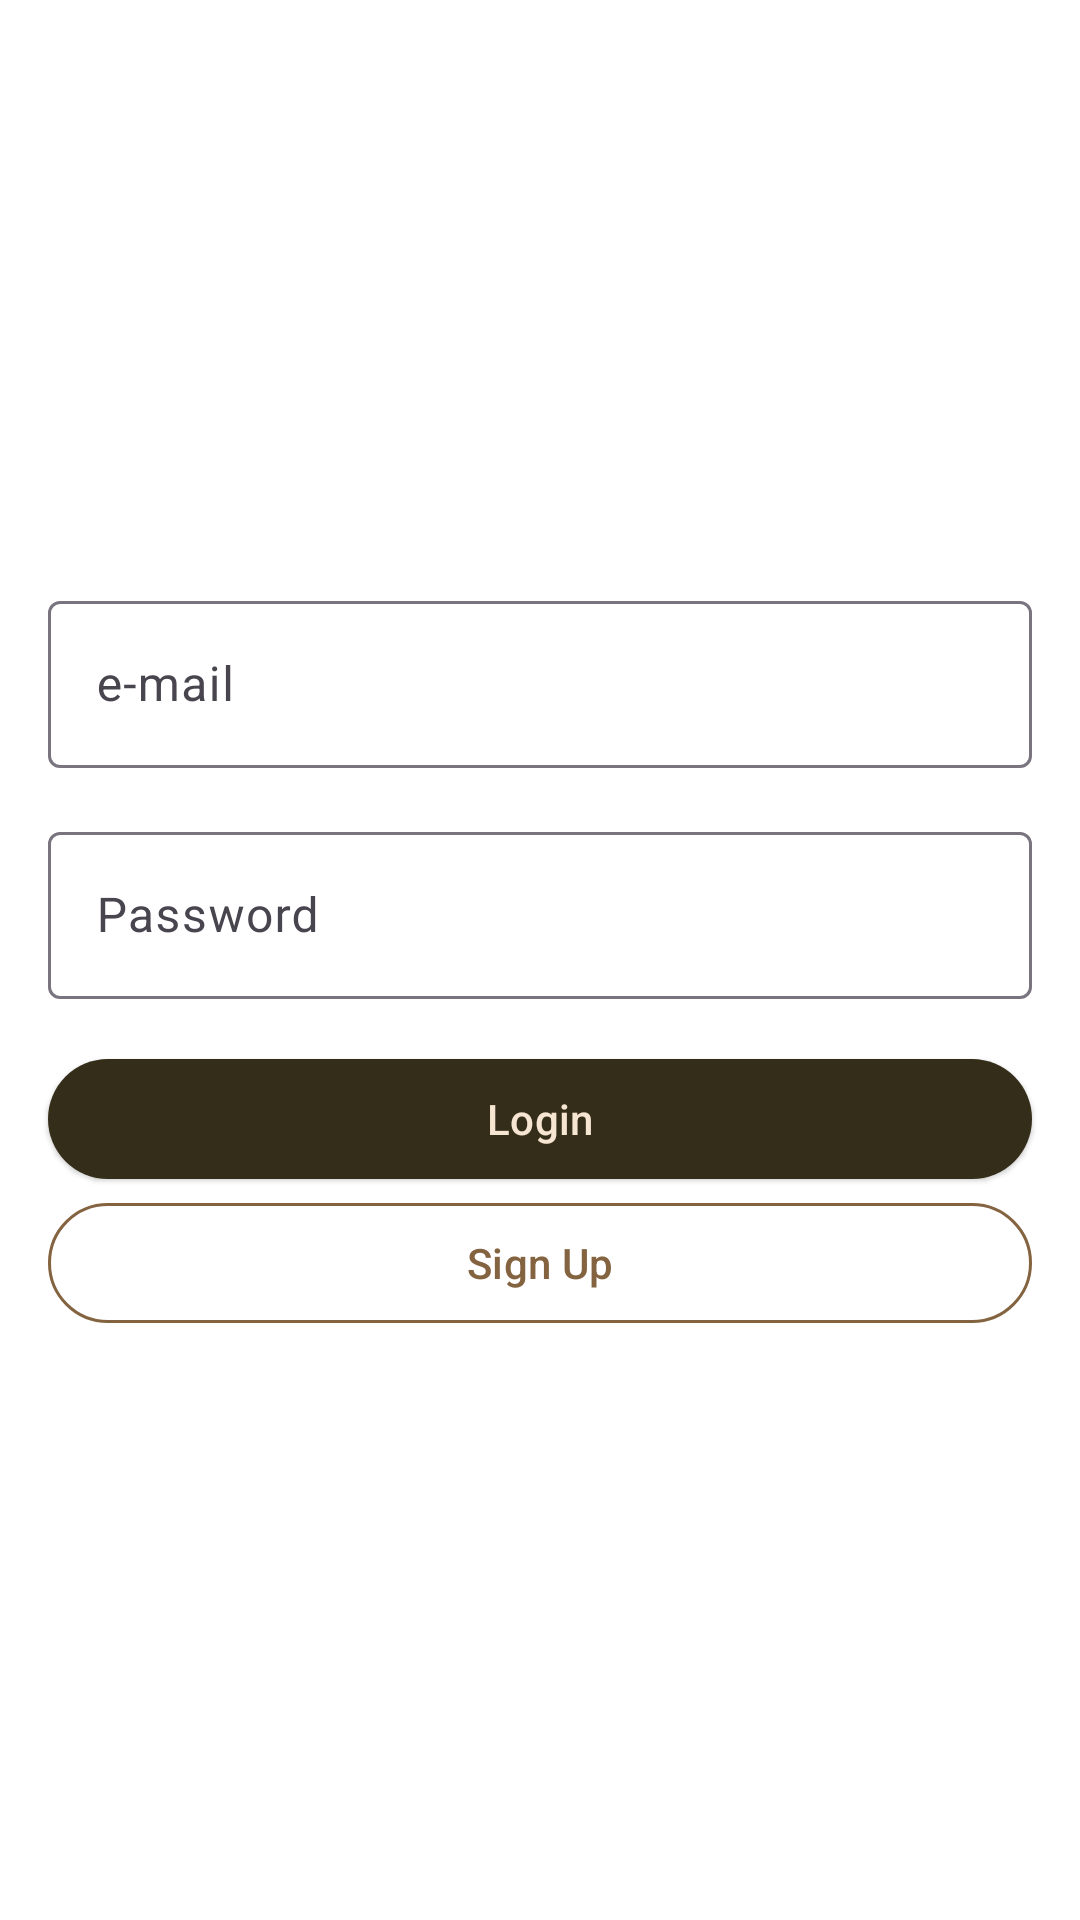

Layout XML and referenced resources for this Android screen:
<!-- AndroidManifest.xml: application theme Theme.CoffeeShops -->
<!-- res/layout/fragment_login.xml -->
<?xml version="1.0" encoding="utf-8"?>
<ScrollView xmlns:android="http://schemas.android.com/apk/res/android"
    xmlns:app="http://schemas.android.com/apk/res-auto"
    android:layout_width="match_parent"
    android:layout_height="match_parent"
    android:fillViewport="true">

    <androidx.constraintlayout.widget.ConstraintLayout
        android:layout_width="match_parent"
        android:layout_height="wrap_content">

        <com.google.android.material.progressindicator.LinearProgressIndicator
            android:id="@+id/progress_bar"
            android:layout_width="match_parent"
            android:layout_height="wrap_content"
            android:indeterminate="true"
            android:visibility="gone"
            app:hideAnimationBehavior="outward"
            app:layout_constraintTop_toTopOf="parent"
            app:showAnimationBehavior="inward" />

        <com.google.android.material.textfield.TextInputLayout
            android:id="@+id/email_text_field"
            android:layout_width="match_parent"
            android:layout_height="wrap_content"
            android:layout_marginHorizontal="@dimen/common_spacing"
            android:layout_marginTop="@dimen/common_spacing"
            android:hint="@string/auth_hint_email"
            app:layout_constraintBottom_toTopOf="@id/password_text_field"
            app:layout_constraintTop_toTopOf="parent"
            app:layout_constraintVertical_chainStyle="packed">

            <com.google.android.material.textfield.TextInputEditText
                android:id="@+id/email_edit_text"
                android:layout_width="match_parent"
                android:layout_height="wrap_content"
                android:inputType="textEmailAddress" />

        </com.google.android.material.textfield.TextInputLayout>

        <com.google.android.material.textfield.TextInputLayout
            android:id="@+id/password_text_field"
            android:layout_width="match_parent"
            android:layout_height="wrap_content"
            android:layout_marginHorizontal="@dimen/common_spacing"
            android:layout_marginTop="@dimen/common_spacing"
            android:hint="@string/auth_hint_password"
            app:layout_constraintBottom_toTopOf="@id/button_login"
            app:layout_constraintTop_toBottomOf="@id/email_text_field">

            <com.google.android.material.textfield.TextInputEditText
                android:id="@+id/password_edit_text"
                android:layout_width="match_parent"
                android:layout_height="wrap_content"
                android:inputType="textPassword" />

        </com.google.android.material.textfield.TextInputLayout>

        <com.google.android.material.button.MaterialButton
            android:id="@+id/button_login"
            android:layout_width="match_parent"
            android:layout_height="wrap_content"
            android:layout_marginHorizontal="@dimen/common_spacing"
            android:layout_marginTop="@dimen/common_spacing"
            android:text="@string/label_login"
            app:layout_constraintBottom_toTopOf="@id/button_sign_up"
            app:layout_constraintTop_toBottomOf="@id/password_text_field" />

        <com.google.android.material.button.MaterialButton
            android:id="@+id/button_sign_up"
            style="@style/Widget.App.Button.Secondary"
            android:layout_width="match_parent"
            android:layout_height="wrap_content"
            android:layout_marginHorizontal="@dimen/common_spacing"
            android:layout_marginBottom="@dimen/common_spacing"
            android:text="@string/label_sign_up"
            app:layout_constraintBottom_toBottomOf="parent"
            app:layout_constraintTop_toBottomOf="@id/button_login" />

    </androidx.constraintlayout.widget.ConstraintLayout>
</ScrollView>
<!-- resources referenced by this layout -->
<resources>
  <dimen name="common_spacing">16dp</dimen>
  <string name="auth_hint_email" translatable="false">e-mail</string>
  <string name="auth_hint_password">Password</string>
  <string name="label_login">Login</string>
  <string name="label_sign_up">Sign Up</string>
  <style name="Widget.App.Button.Secondary" parent="Widget.Material3.Button.OutlinedButton">
          <item name="materialThemeOverlay">@style/ThemeOverlay.App.Button.Secondary</item>
      </style>
  <style name="Theme.CoffeeShops" parent="Theme.Material3.Light.NoActionBar">
          <item name="colorPrimary">@color/brown</item>
          <item name="colorContainer">@color/beige</item>
          <item name="colorOnContainer">@color/brown</item>
          <item name="colorSurface">@color/white</item>
          <item name="android:colorBackground">@color/white</item>
          <item name="materialButtonStyle">@style/Widget.App.Button</item>
      </style>
  <style name="ThemeOverlay.App.Button.Secondary" parent="ThemeOverlay.Material3.Button.TextButton">
          <item name="colorOnContainer">@color/brown</item>
          <item name="colorOutline">@color/brown</item>
      </style>
  <color name="brown">#FF846340</color>
  <color name="beige">#FFF6E5D0</color>
  <color name="white">#FFFFFFFF</color>
  <style name="Widget.App.Button" parent="Widget.Material3.Button.ElevatedButton">
          <item name="materialThemeOverlay">@style/ThemeOverlay.App.Button</item>
      </style>
  <style name="ThemeOverlay.App.Button" parent="ThemeOverlay.Material3.Button.TextButton">
          <item name="colorContainer">@color/dark_brown</item>
          <item name="colorOnContainer">@color/beige</item>
      </style>
  <color name="dark_brown">#FF342D1A</color>
</resources>
